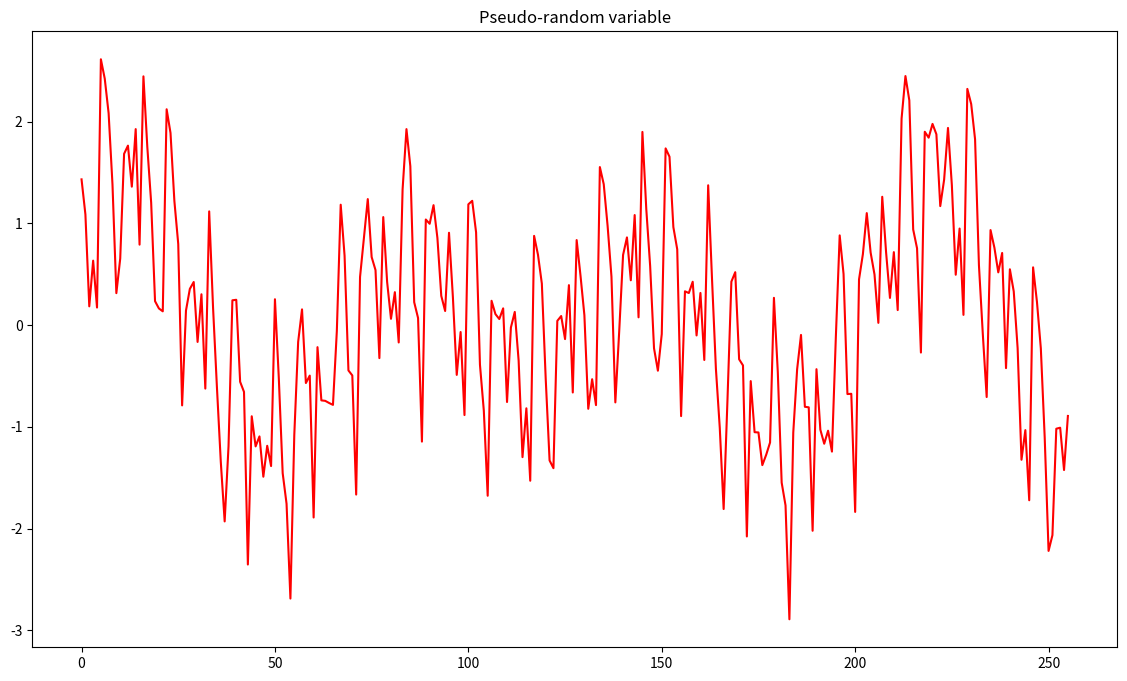
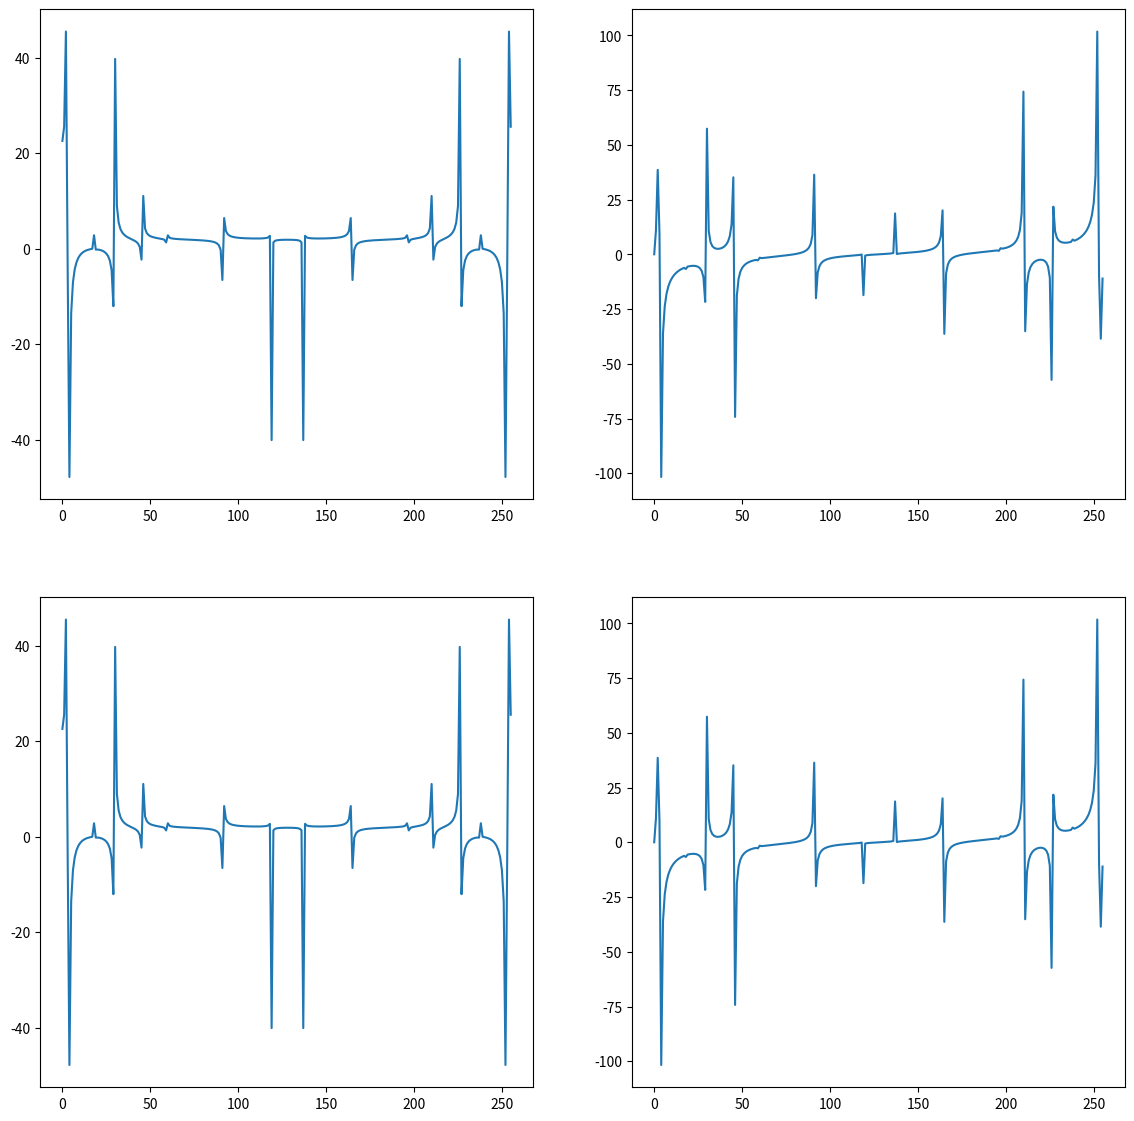

Generate these figures, in order, with matplotlib:
import numpy as np
from numpy.fft import fft
import matplotlib.pyplot as plt
import time
n = 8
omega = 1100
N = 256

# Generating random signal.

x = np.zeros(N)

for i in range(1, n+1):
    A = np.random.random()
    phi = np.random.random()

    for t in range(N):
        x[t] += A * np.sin(omega/i * (t + 1) + phi)
plt.figure(figsize=(14, 8))
plt.title("Pseudo-random variable")
plt.plot(range(N), x, "r")  # random variable
plt.show()


# Simple DFT. (for comparison)
def discrete_fourier_transform(signal):
    signal = np.asarray(signal, dtype=float)
    N = signal.shape[0]

    n = np.arange(N)
    k = n.reshape((N, 1))
    M = np.exp(-2j * np.pi * k * n / N)
    return np.dot(M, signal)


# Fast DFT.
def fast_fourier_transform(signal):
    signal = np.asarray(signal, dtype=float)
    N = signal.shape[0]

    if N <= 2:
        return discrete_fourier_transform(signal)
    else:
        signal_even = fast_fourier_transform(signal[::2])
        signal_odd = fast_fourier_transform(signal[1::2])
        terms = np.exp(-2j * np.pi * np.arange(N) / N)
        return np.concatenate([signal_even + terms[:int(N / 2)] * signal_odd,
                               signal_even + terms[int(N / 2):] * signal_odd])


# Comparing DFT implementation with FFT implementation.
DFT = discrete_fourier_transform(x)
DFT_R = DFT.real
DFT_I = DFT.imag

FFT = fast_fourier_transform(x)
FFT_R = FFT.real
FFT_I = FFT.imag
f, ((ax1, ax2), (ax3, ax4)) = plt.subplots(2, 2, figsize=(14,14))
ax1.plot(range(N), DFT_R)
ax2.plot(range(N), DFT_I)
ax3.plot(range(N), FFT_R)
ax4.plot(range(N), FFT_I)
plt.show()